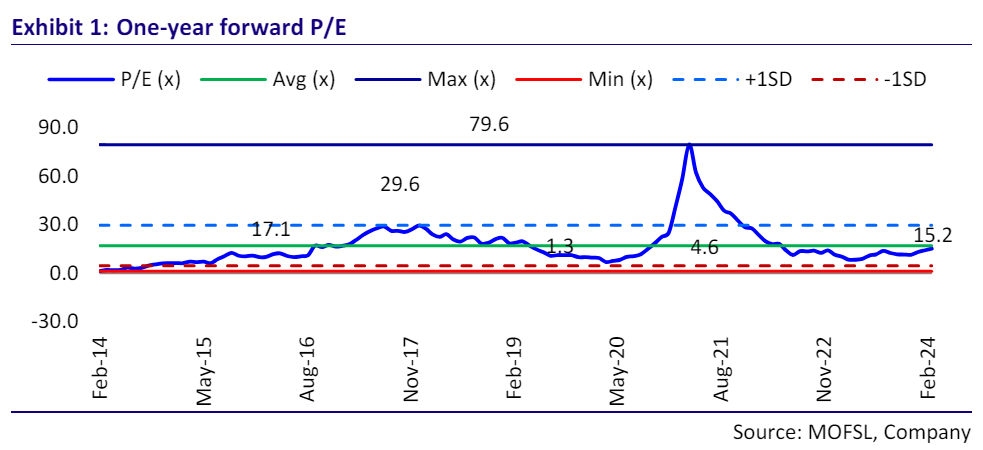

Values plotted in this chart, from the file beside it:
Exhibit 1: One-year forward P/E, , , , , , 
Timeline, P/E  in unit (blue ; solid), Avg in unit(green ; solid), Max in unit (dark blue; solid), Min in unit (red;solid), (+1SD) in unit  [blue;dashed], (-1SD) in unit [dark red;dashed]
Feb-14, 2, 17.1, 79.6, 1.3, 29.6, 4.6
May-15, 5, 17.1, 79.6, 1.3, 29.6, 4.6
Aug-16, 11, 17.1, 79.6, 1.3, 29.6, 4.6
Nov-17, 29, 17.1, 79.6, 1.3, 29.6, 4.6
Feb-19, 19, 17.1, 79.6, 1.3, 29.6, 4.6
May-20, 6, 17.1, 79.6, 1.3, 29.6, 4.6
Aug-21, 37, 17.1, 79.6, 1.3, 29.6, 4.6
Nov-22, 16, 17.1, 79.6, 1.3, 29.6, 4.6
Feb-24, 15, 17.1, 79.6, 1.3, 29.6, 4.6
